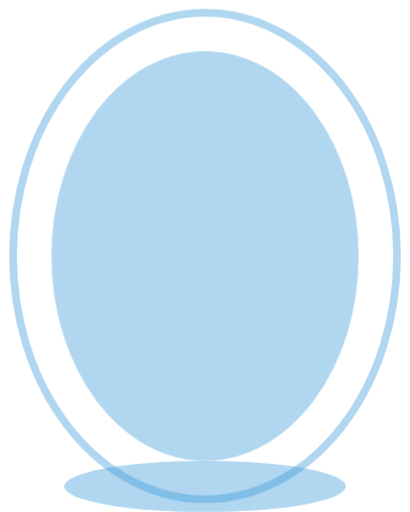
t = 0.00 s
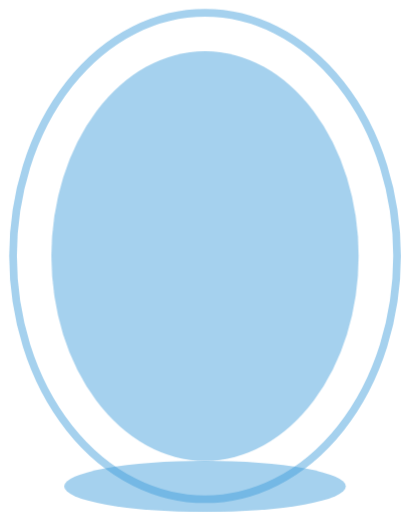
t = 0.15 s
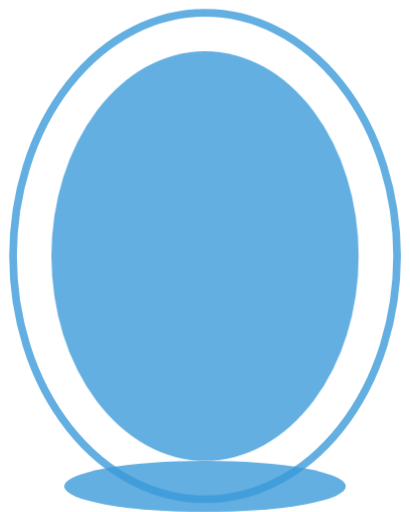
t = 0.45 s
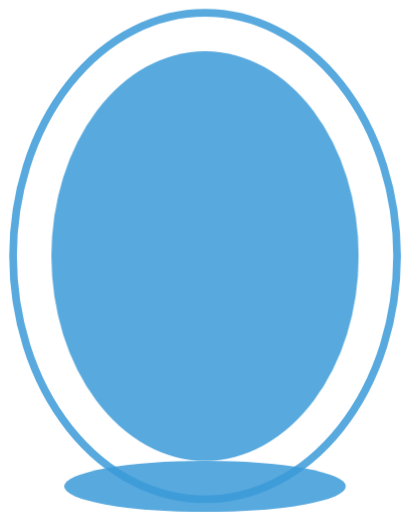
t = 0.60 s
t = 0.75 s: frame unchanged from t = 0.45 s, image omitted
t = 1.05 s: frame unchanged from t = 0.15 s, image omitted

The animated SVG that drew these frames (rendered in a browser with its animation timeline set to each time). Animation: 1 CSS @keyframes rule; one cycle of 1.20 s, repeats indefinitely.

<svg xmlns="http://www.w3.org/2000/svg" viewBox="0 0 160 200" width="160" height="200">
  <style>
    @keyframes glowPulse {
      0%, 100% { opacity: 0.4; }
      50% { opacity: 0.85; }
    }
    .glow { animation: glowPulse 1.2s ease-in-out infinite; }
  </style>
  <ellipse class="glow" cx="80" cy="100" rx="75" ry="95" fill="none" stroke="#3A9AD9" stroke-width="3" opacity="0.6"/>
  <ellipse class="glow" cx="80" cy="100" rx="60" ry="80" fill="#3A9AD9" opacity="0.08"/>
  <ellipse class="glow" cx="80" cy="190" rx="55" ry="10" fill="#3A9AD9" opacity="0.3"/>
</svg>
